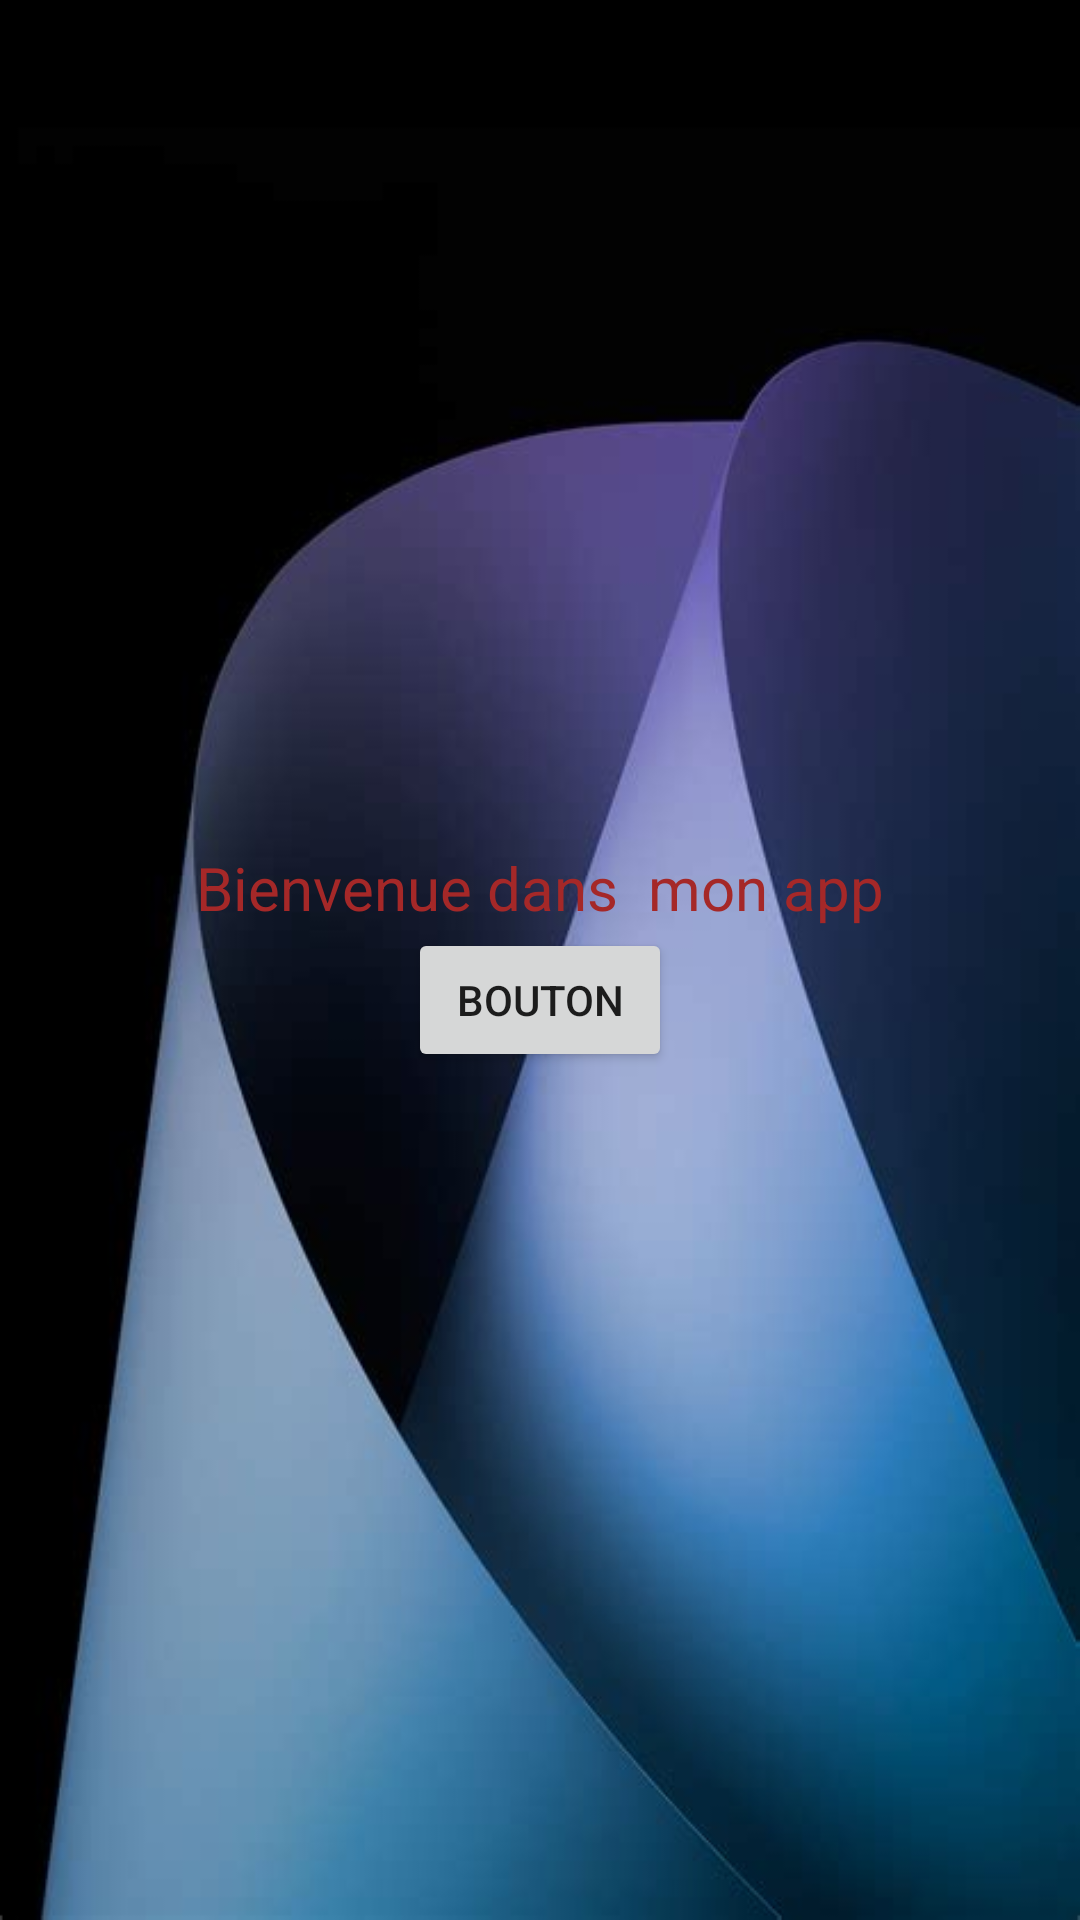

Layout XML and referenced resources for this Android screen:
<!-- AndroidManifest.xml: application theme Theme.SoundBox -->
<!-- res/layout/activity_main.xml -->
<?xml version="1.0" encoding="utf-8"?>
<androidx.constraintlayout.widget.ConstraintLayout xmlns:android="http://schemas.android.com/apk/res/android"
    xmlns:app="http://schemas.android.com/apk/res-auto"
    xmlns:tools="http://schemas.android.com/tools"
    android:layout_width="match_parent"
    android:layout_height="match_parent"
    tools:context=".MainActivity"
    android:background="@drawable/pkdnwkn">

    <LinearLayout
        android:layout_width="match_parent"
        android:layout_height="match_parent"
        android:gravity="center"
        android:orientation="vertical">

        <TextView
            android:layout_width="wrap_content"
            android:layout_height="wrap_content"
            android:text="Bienvenue dans  mon app"
            android:textColor="#A52828"
            android:textSize="20sp" />

        <Button
            android:id="@+id/button"
            android:layout_width="wrap_content"
            android:layout_height="wrap_content"
            android:text="bouton" />

    </LinearLayout>

</androidx.constraintlayout.widget.ConstraintLayout>
<!-- resources referenced by this layout -->
<resources>
  <!-- drawable pkdnwkn: jpg bitmap (drawable-xxxhdpi, 16863 bytes) -->
  <style name="Theme.SoundBox" parent="Theme.MaterialComponents.DayNight.DarkActionBar">
          
          <item name="colorPrimary">@color/purple_500</item>
          <item name="colorPrimaryVariant">@color/purple_700</item>
          <item name="colorOnPrimary">@color/white</item>
          
          <item name="colorSecondary">@color/teal_200</item>
          <item name="colorSecondaryVariant">@color/teal_700</item>
          <item name="colorOnSecondary">@color/black</item>
          
          <item name="android:statusBarColor" tools:targetApi="l">?attr/colorPrimaryVariant</item>
          
      </style>
  <!-- not gathered from this repository: default colours our renderer supplied (Android Studio template values) -->
  <color name="purple_500">#FF6200EE</color>
  <color name="purple_700">#FF3700B3</color>
  <color name="teal_200">#FF03DAC5</color>
  <color name="teal_700">#FF018786</color>
  <color name="black">#FF000000</color>
  <color name="white">#FFFFFFFF</color>
</resources>
